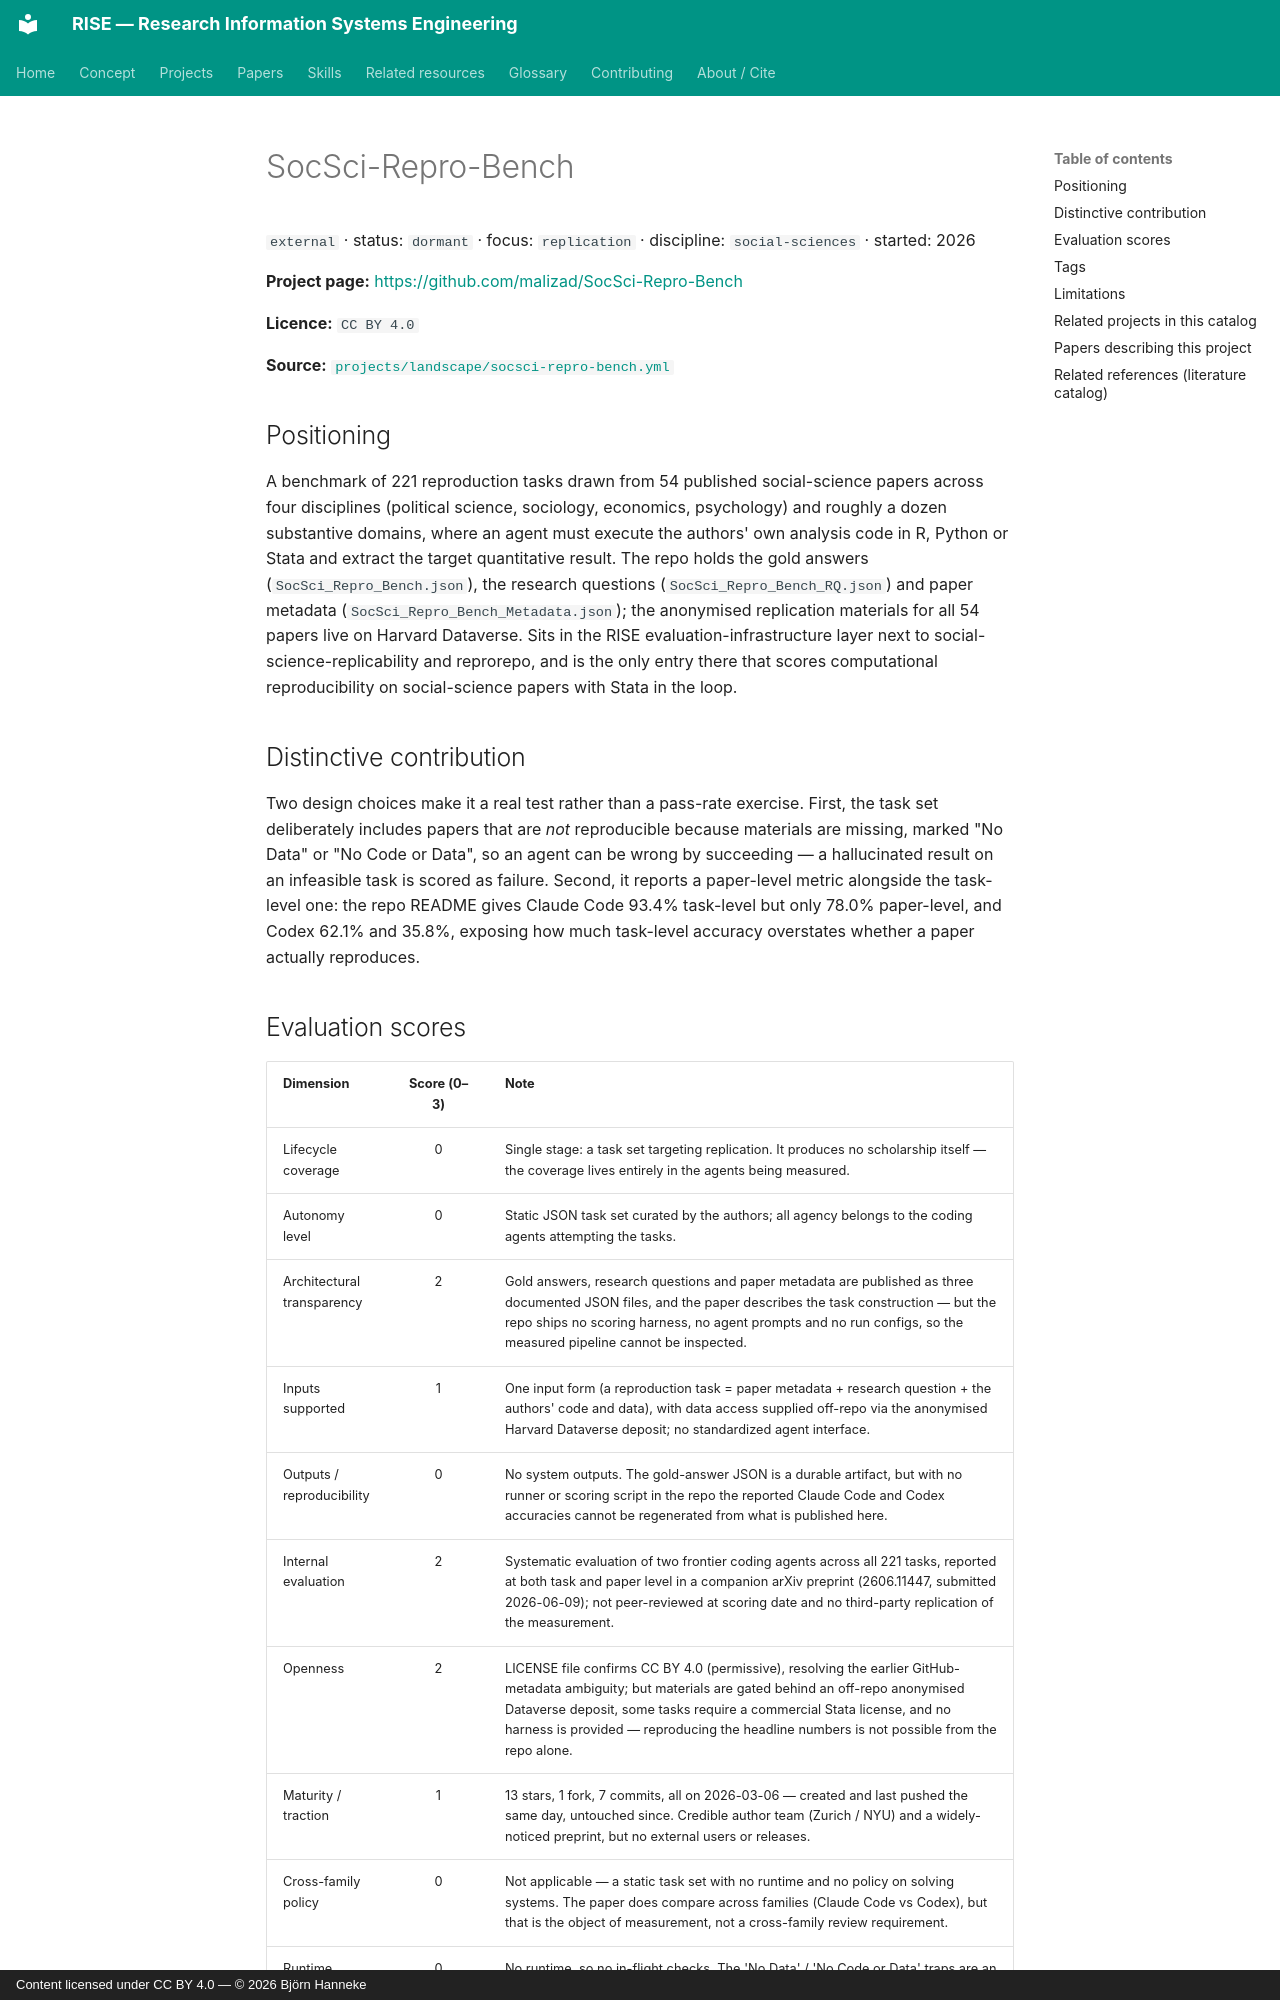

repository: bhanneke/RISE · page: projects/socsci-repro-bench/index.html · generator: mkdocs · copyright: Content licensed under CC BY 4.0 — © 2026 Björn Hanneke

<!-- DO NOT EDIT — auto-generated from projects/landscape/socsci-repro-bench.yml by scripts/build_indexes.py -->

# SocSci-Repro-Bench

`external` · status: `dormant` · focus: `replication` · discipline: `social-sciences` · started: 2026

**Project page:** <https://github.com/malizad/SocSci-Repro-Bench>

**Licence:** `CC BY 4.0`

**Source:** [`projects/landscape/socsci-repro-bench.yml`](https://github.com/bhanneke/RISE/blob/main/projects/landscape/socsci-repro-bench.yml)

## Positioning

A benchmark of 221 reproduction tasks drawn from 54 published social-science papers across four disciplines (political science, sociology, economics, psychology) and roughly a dozen substantive domains, where an agent must execute the authors' own analysis code in R, Python or Stata and extract the target quantitative result. The repo holds the gold answers (`SocSci_Repro_Bench.json`), the research questions (`SocSci_Repro_Bench_RQ.json`) and paper metadata (`SocSci_Repro_Bench_Metadata.json`); the anonymised replication materials for all 54 papers live on Harvard Dataverse. Sits in the RISE evaluation-infrastructure layer next to social-science-replicability and reprorepo, and is the only entry there that scores computational reproducibility on social-science papers with Stata in the loop.

## Distinctive contribution

Two design choices make it a real test rather than a pass-rate exercise. First, the task set deliberately includes papers that are *not* reproducible because materials are missing, marked "No Data" or "No Code or Data", so an agent can be wrong by succeeding — a hallucinated result on an infeasible task is scored as failure. Second, it reports a paper-level metric alongside the task-level one: the repo README gives Claude Code 93.4% task-level but only 78.0% paper-level, and Codex 62.1% and 35.8%, exposing how much task-level accuracy overstates whether a paper actually reproduces.
